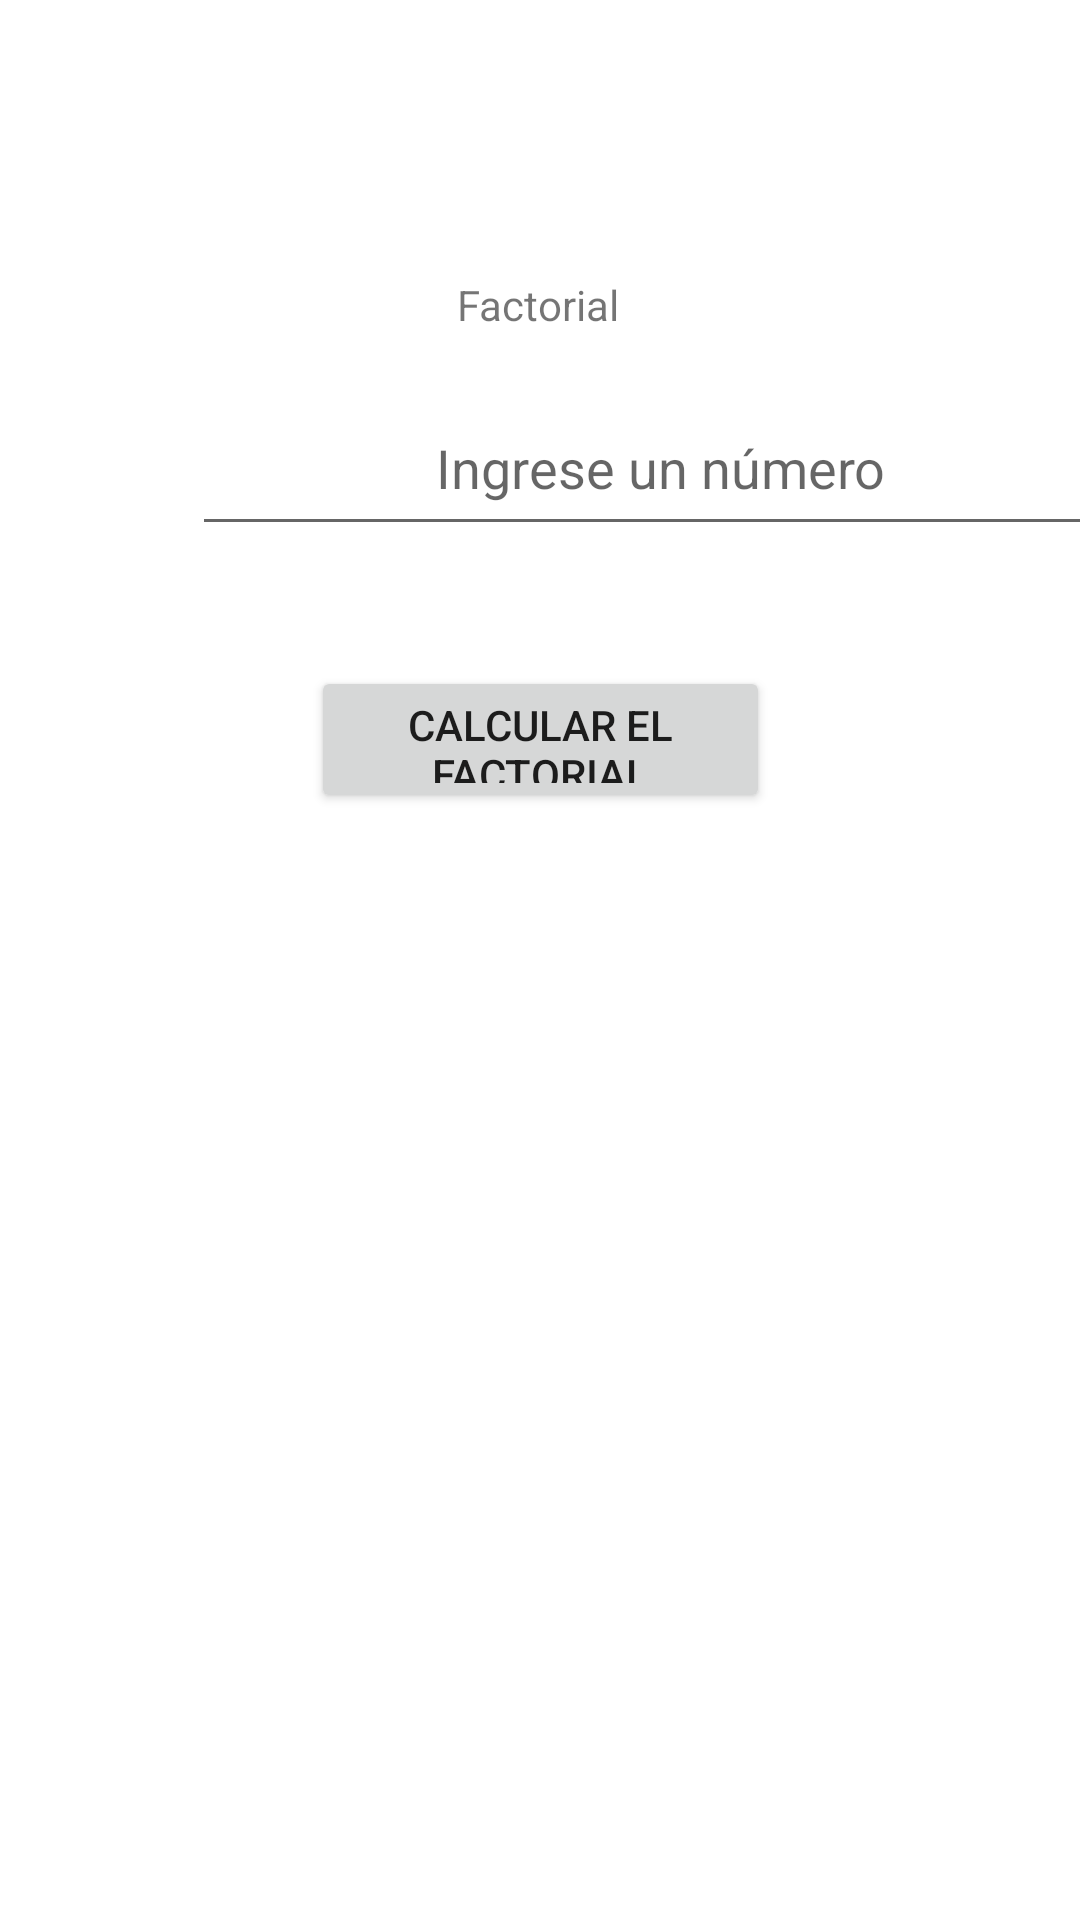

This screen was rendered from an Android layout file. Write that file and the resources it references.
<!-- AndroidManifest.xml: application theme Theme.APPNo1 -->
<!-- res/layout/activity_factorial.xml -->
<?xml version="1.0" encoding="utf-8"?>
<androidx.constraintlayout.widget.ConstraintLayout xmlns:android="http://schemas.android.com/apk/res/android"
    xmlns:app="http://schemas.android.com/apk/res-auto"
    xmlns:tools="http://schemas.android.com/tools"
    android:layout_width="match_parent"
    android:layout_height="match_parent"
    tools:context=".Factorial">

    <TextView
        android:id="@+id/textView4"
        android:layout_width="wrap_content"
        android:layout_height="wrap_content"
        android:layout_marginTop="92dp"
        android:text="Factorial"
        app:layout_constraintEnd_toEndOf="parent"
        app:layout_constraintHorizontal_bias="0.498"
        app:layout_constraintStart_toStartOf="parent"
        app:layout_constraintTop_toTopOf="parent" />

    <EditText
        android:id="@+id/numero"
        android:layout_width="312dp"
        android:layout_height="55dp"
        android:layout_marginStart="64dp"
        android:layout_marginTop="16dp"
        android:gravity="center"
        android:hint="Ingrese un número"
        android:inputType="numberDecimal"
        app:layout_constraintStart_toStartOf="parent"
        app:layout_constraintTop_toBottomOf="@+id/textView4" />

    <Button
        android:id="@+id/btnFactorial"
        android:layout_width="153dp"
        android:layout_height="49dp"
        android:layout_marginTop="40dp"
        android:text="Calcular el Factorial"
        app:layout_constraintEnd_toEndOf="parent"
        app:layout_constraintStart_toStartOf="parent"
        app:layout_constraintTop_toBottomOf="@+id/numero" />



</androidx.constraintlayout.widget.ConstraintLayout>
<!-- resources referenced by this layout -->
<resources>
  <style name="Theme.APPNo1" parent="Theme.MaterialComponents.DayNight.DarkActionBar">
          
          <item name="colorPrimary">@color/purple_500</item>
          <item name="colorPrimaryVariant">@color/purple_700</item>
          <item name="colorOnPrimary">@color/white</item>
          
          <item name="colorSecondary">@color/teal_200</item>
          <item name="colorSecondaryVariant">@color/teal_700</item>
          <item name="colorOnSecondary">@color/black</item>
          
          <item name="android:statusBarColor" tools:targetApi="l">?attr/colorPrimaryVariant</item>
          
      </style>
  <!-- not gathered from this repository: default colours our renderer supplied (Android Studio template values) -->
  <color name="purple_500">#FF6200EE</color>
  <color name="purple_700">#FF3700B3</color>
  <color name="teal_200">#FF03DAC5</color>
  <color name="teal_700">#FF018786</color>
  <color name="black">#FF000000</color>
  <color name="white">#FFFFFFFF</color>
</resources>
